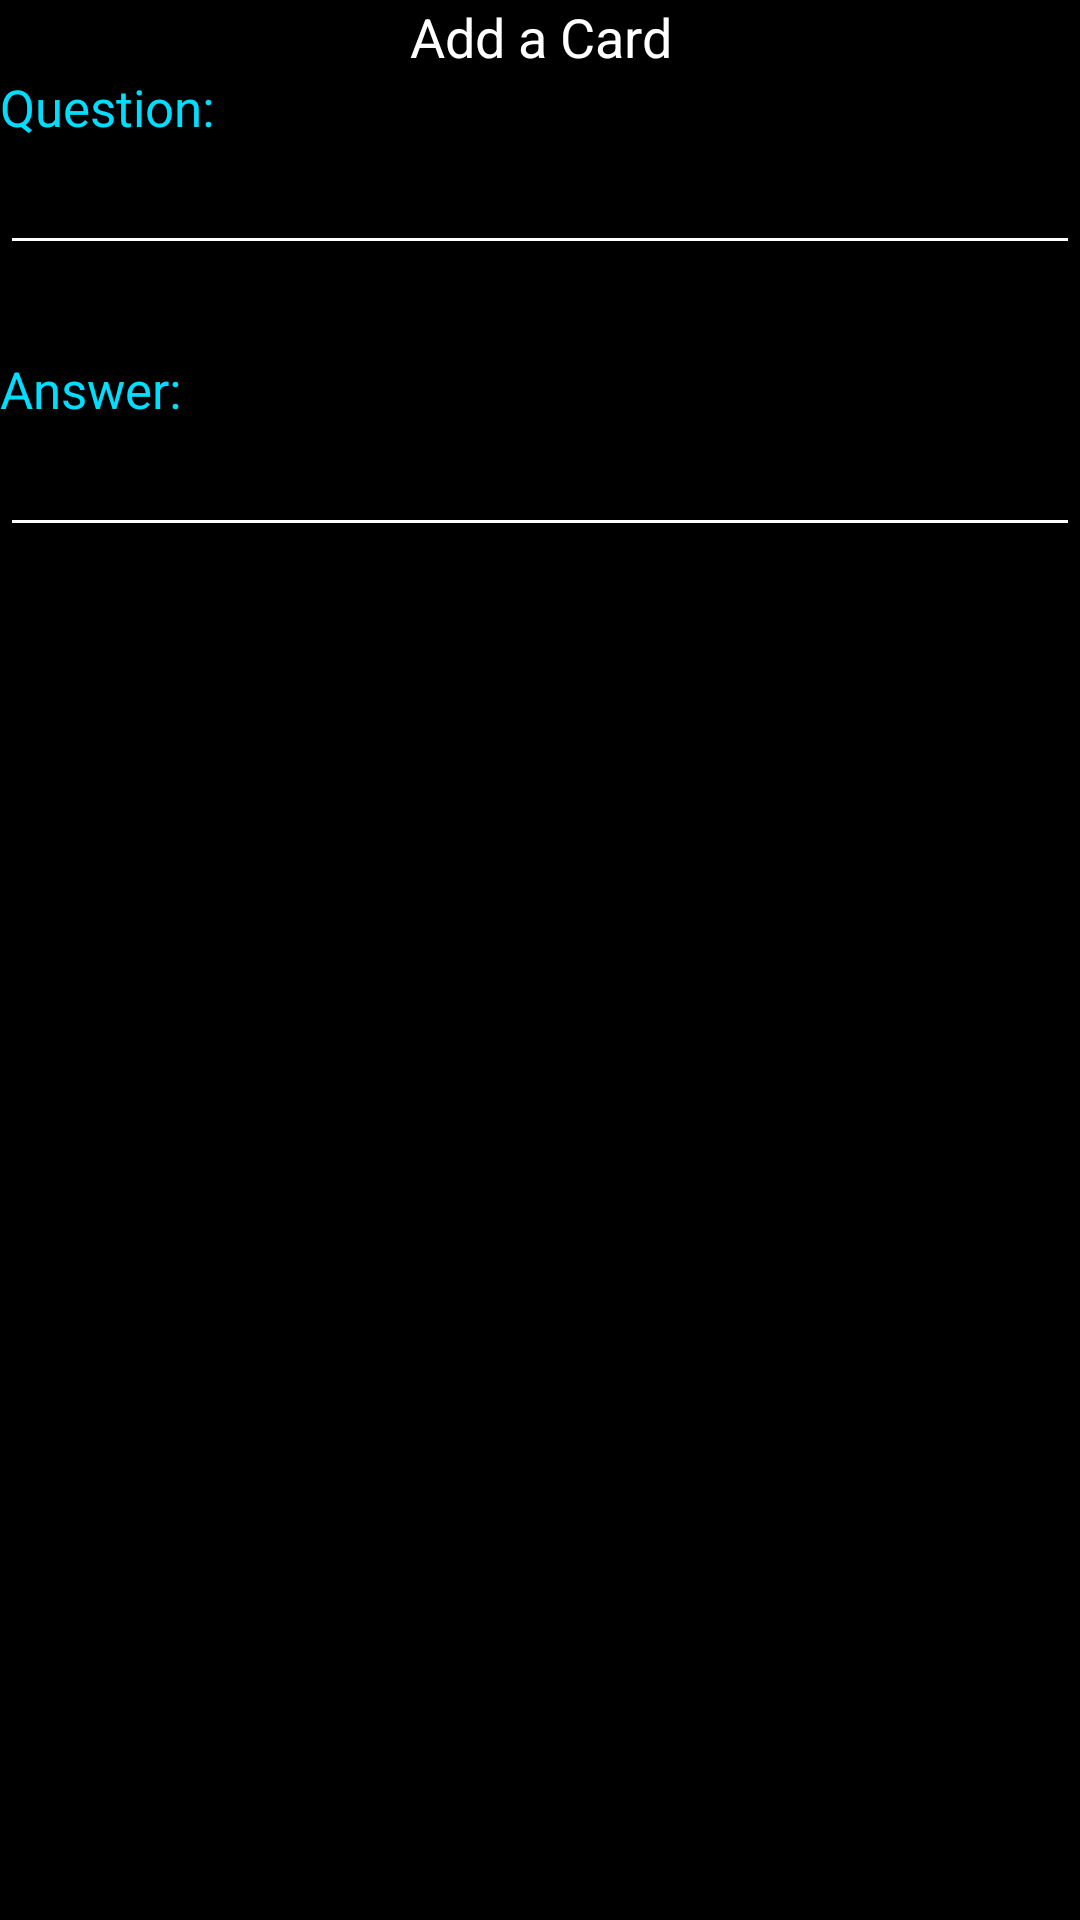

This screen was rendered from an Android layout file. Write that file and the resources it references.
<!-- AndroidManifest.xml: application theme AppTheme -->
<!-- res/layout/add_cards.xml -->
<?xml version="1.0" encoding="utf-8"?>
<ScrollView
    xmlns:android="http://schemas.android.com/apk/res/android"
    xmlns:tools="http://schemas.android.com/tools"
    android:orientation="vertical"
    android:background="#000000"
    android:layout_width="match_parent"
    android:layout_height="match_parent">


    <LinearLayout
        android:layout_width="match_parent"
        android:layout_height="wrap_content"
        android:orientation="vertical">
    <TextView
        android:id="@+id/textView"
        android:layout_width="match_parent"
        android:layout_height="wrap_content"
        android:gravity="center"
        android:text="@string/addCardString"
        android:textColor="@android:color/background_light"
        android:textSize="18sp"
        />

        <TextView
            android:id="@+id/questionTextView"
            android:layout_width="match_parent"
            android:layout_height="wrap_content"
            android:text="@string/questionString"
            android:textColor="@android:color/holo_blue_bright"
            android:textSize="17sp" />

    <EditText
        android:id="@+id/questionEditText"
        android:layout_width="match_parent"
        android:layout_height="wrap_content"
        android:imeOptions="actionDone|flagNoExtractUi"
        android:gravity="top"
        android:textColor="@android:color/background_light"
        android:hint="@string/question_hint"
        android:layout_marginBottom="30dp"
        android:backgroundTint="@android:color/background_light"
        />

        <TextView
            android:id="@+id/textView3"
            android:layout_width="match_parent"
            android:layout_height="wrap_content"
            android:text="@string/answerString"
            android:textColor="@android:color/holo_blue_bright"
            android:textSize="17sp" />

    <EditText
        android:id="@+id/answerEditText"
        android:layout_width="match_parent"
        android:layout_height="wrap_content"
        android:imeOptions="actionDone|flagNoExtractUi"
        android:gravity="top"
        android:textColor="@android:color/background_light"
        android:hint="@string/answer_hint"
        android:backgroundTint="@android:color/background_light"

        />

    </LinearLayout>


</ScrollView>
<!-- resources referenced by this layout -->
<resources>
  <string name="addCardString">Add a Card</string>
  <string name="answerString">Answer:</string>
  <string name="answer_hint">Answer</string>
  <string name="questionString">Question:</string>
  <string name="question_hint">Question </string>
  <style name="AppTheme" parent="Theme.AppCompat.Light.DarkActionBar">
          
  
          <item name="colorPrimary">@color/colorPrimary</item>
          <item name="colorPrimaryDark">@color/colorPrimaryDark</item>
          <item name="colorAccent">@color/colorAccent</item>
  
          <item name="android:windowActivityTransitions">true</item>
      </style>
  <color name="colorPrimary">#0492c2</color>
  <color name="colorPrimaryDark">#00574B</color>
  <color name="colorAccent">#D81B60</color>
</resources>
